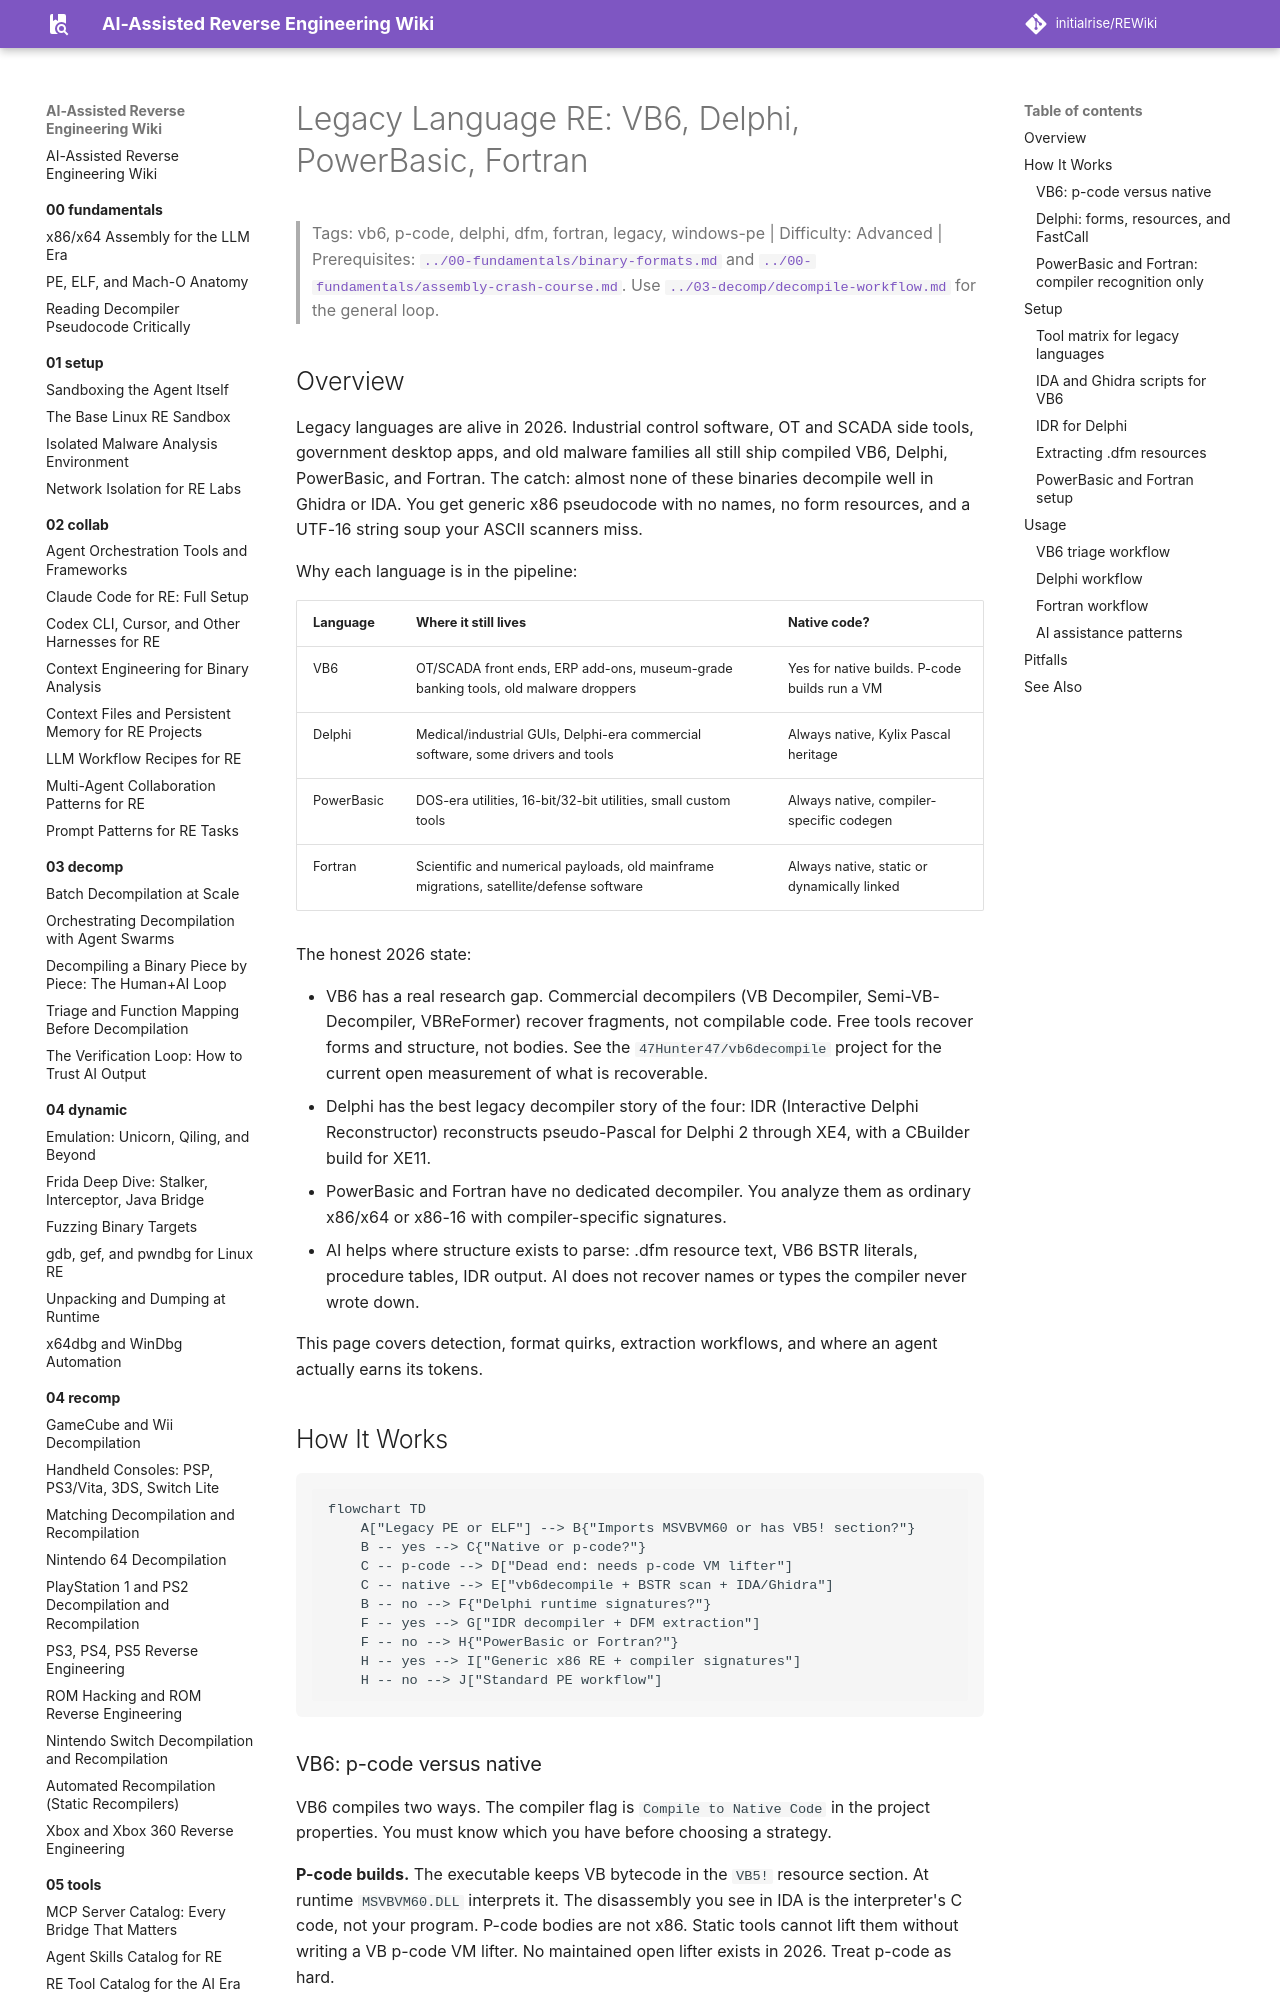

repository: initialrise/REWiki · page: 06-topics/vb6-delphi-legacy/index.html · generator: mkdocs

# Legacy Language RE: VB6, Delphi, PowerBasic, Fortran

> Tags: vb6, p-code, delphi, dfm, fortran, legacy, windows-pe | Difficulty: Advanced | Prerequisites: [`../00-fundamentals/binary-formats.md`](../00-fundamentals/binary-formats.md) and [`../00-fundamentals/assembly-crash-course.md`](../00-fundamentals/assembly-crash-course.md). Use [`../03-decomp/decompile-workflow.md`](../03-decomp/decompile-workflow.md) for the general loop.

## Overview

Legacy languages are alive in 2026. Industrial control software, OT and SCADA side tools, government desktop apps, and old malware families all still ship compiled VB6, Delphi, PowerBasic, and Fortran. The catch: almost none of these binaries decompile well in Ghidra or IDA. You get generic x86 pseudocode with no names, no form resources, and a UTF-16 string soup your ASCII scanners miss.

Why each language is in the pipeline:

| Language | Where it still lives | Native code? |
|---|---|---|
| VB6 | OT/SCADA front ends, ERP add-ons, museum-grade banking tools, old malware droppers | Yes for native builds. P-code builds run a VM |
| Delphi | Medical/industrial GUIs, Delphi-era commercial software, some drivers and tools | Always native, Kylix Pascal heritage |
| PowerBasic | DOS-era utilities, 16-bit/32-bit utilities, small custom tools | Always native, compiler-specific codegen |
| Fortran | Scientific and numerical payloads, old mainframe migrations, satellite/defense software | Always native, static or dynamically linked |

The honest 2026 state:

- VB6 has a real research gap. Commercial decompilers (VB Decompiler, Semi-VB-Decompiler, VBReFormer) recover fragments, not compilable code. Free tools recover forms and structure, not bodies. See the `47Hunter47/vb6decompile` project for the current open measurement of what is recoverable.
- Delphi has the best legacy decompiler story of the four: IDR (Interactive Delphi Reconstructor) reconstructs pseudo-Pascal for Delphi 2 through XE4, with a CBuilder build for XE11.
- PowerBasic and Fortran have no dedicated decompiler. You analyze them as ordinary x86/x64 or x86-16 with compiler-specific signatures.
- AI helps where structure exists to parse: .dfm resource text, VB6 BSTR literals, procedure tables, IDR output. AI does not recover names or types the compiler never wrote down.

This page covers detection, format quirks, extraction workflows, and where an agent actually earns its tokens.

## How It Works

```mermaid
flowchart TD
    A["Legacy PE or ELF"] --> B{"Imports MSVBVM60 or has VB5! section?"}
    B -- yes --> C{"Native or p-code?"}
    C -- p-code --> D["Dead end: needs p-code VM lifter"]
    C -- native --> E["vb6decompile + BSTR scan + IDA/Ghidra"]
    B -- no --> F{"Delphi runtime signatures?"}
    F -- yes --> G["IDR decompiler + DFM extraction"]
    F -- no --> H{"PowerBasic or Fortran?"}
    H -- yes --> I["Generic x86 RE + compiler signatures"]
    H -- no --> J["Standard PE workflow"]
```
